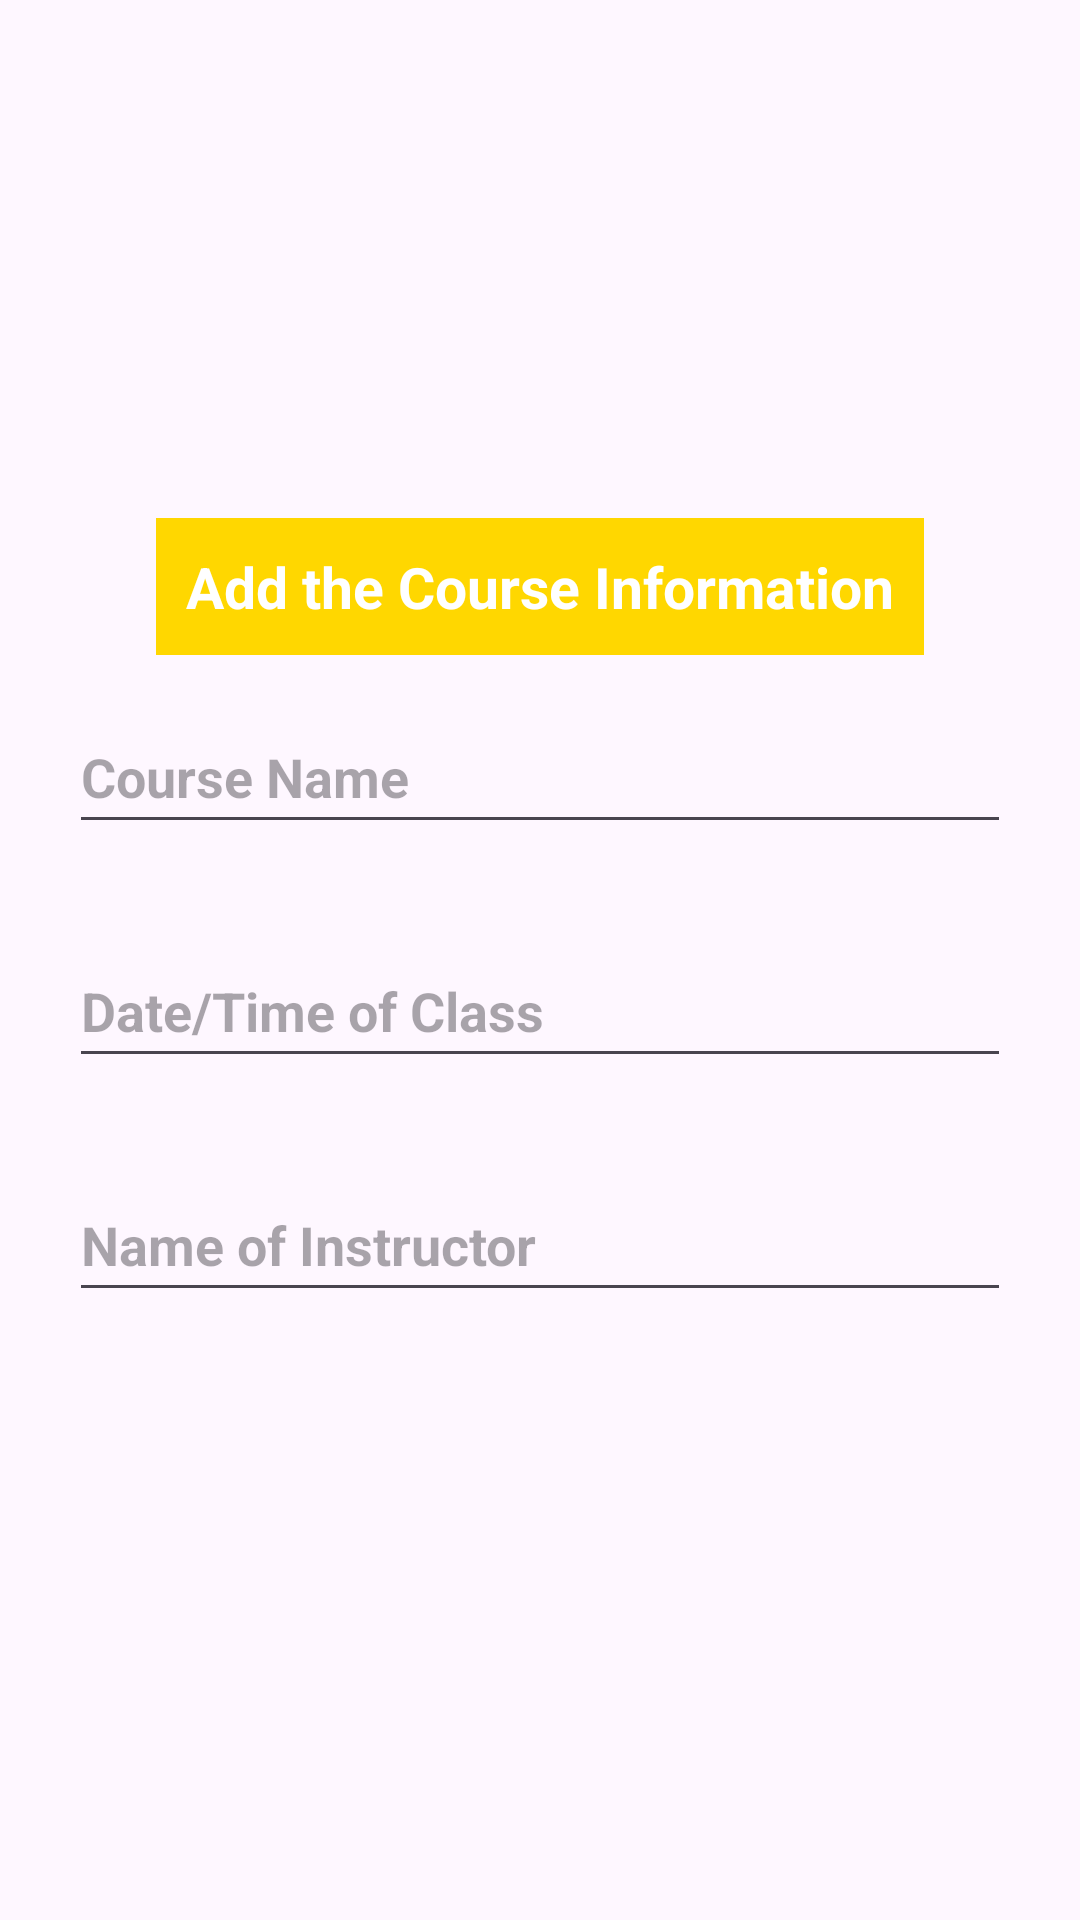

Produce the Android XML layout that renders to this screen, including the resource entries it uses.
<!-- AndroidManifest.xml: application theme Theme.JavaSchedulerApp -->
<!-- res/layout/add_class_item.xml -->
<?xml version="1.0" encoding="utf-8"?>
<LinearLayout
    xmlns:android="http://schemas.android.com/apk/res/android"
    android:layout_width="match_parent"
    android:layout_height="match_parent"
    android:orientation = "vertical"
    android:gravity = "center"
    android:layout_margin = "15dp"
    >
    <LinearLayout
        android:orientation = "vertical"
        android:paddingBottom = "15dp"
        android:paddingLeft = "8dp"
        android:paddingRight = "8dp"
        android:layout_width="match_parent"
        android:layout_height="wrap_content"
        >

        <TextView
            android:text="Add the Course Information"
            android:textStyle="bold"
            android:textSize="19sp"
            android:textColor="@color/white"
            android:background="@color/purple_500"
            android:padding="10dp"
            android:layout_gravity="center"
            android:layout_width="wrap_content"
            android:layout_height="wrap_content" />

        <EditText
            android:hint="Course Name"
            android:id="@+id/courseName"
            android:inputType="textLongMessage|textPersonName"
            android:textColor="@color/purple_500"
            android:textSize="18sp"
            android:minHeight="48dp"
            android:textStyle="bold"
            android:layout_margin="15dp"
            android:layout_width="match_parent"
            android:layout_height="wrap_content" />
        
        <EditText
            android:hint="Date/Time of Class"
            android:id="@+id/dateAndTimeOfClass"
            android:inputType="text|time|datetime|textMultiLine"
            android:textColor="@color/purple_500"
            android:textSize="18sp"
            android:textStyle="bold"
            android:minHeight="48dp"
            android:layout_margin="15dp"
            android:layout_width="match_parent"
            android:layout_height="wrap_content" />

        <EditText
            android:hint="Name of Instructor"
            android:id="@+id/instructor"
            android:inputType="textPersonName"
            android:textColor="@color/purple_500"
            android:textSize="18sp"
            android:textStyle="bold"
            android:layout_margin="15dp"
            android:minHeight="48dp"
            android:layout_width="match_parent"
            android:layout_height="wrap_content" />

    </LinearLayout>

</LinearLayout>
<!-- resources referenced by this layout -->
<resources>
  <color name="purple_500">#FFD700</color>
  <color name="white">#FFFFFFFF</color>
  <style name="Theme.JavaSchedulerApp" parent="Base.Theme.JavaSchedulerApp" />
  <style name="Base.Theme.JavaSchedulerApp" parent="Theme.Material3.DayNight.NoActionBar">
          
          
      </style>
</resources>
